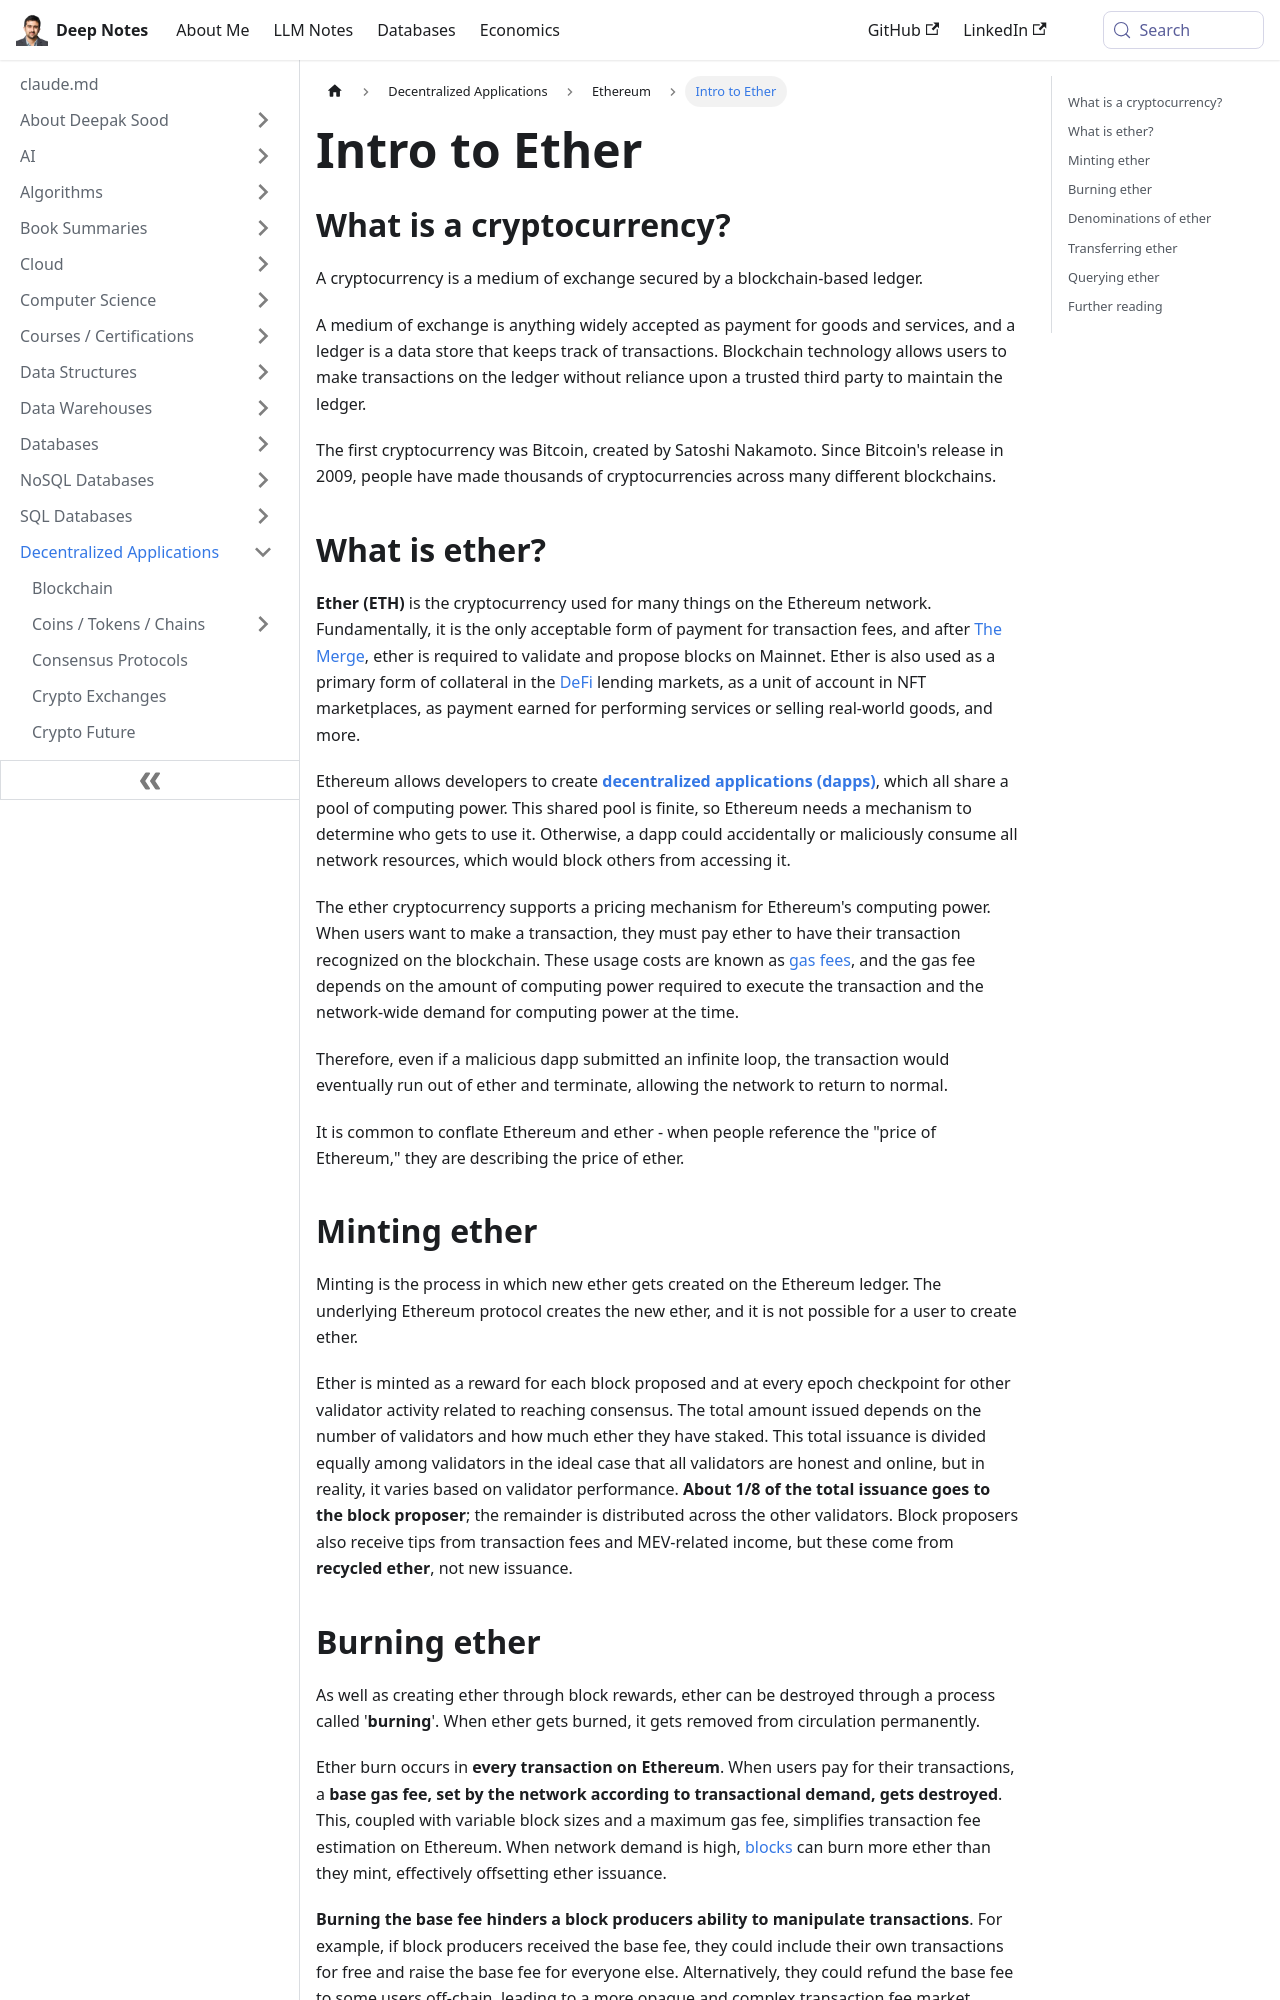

repository: deepaksood619/deepaksood619.github.io · page: decentralized-applications/ethereum/02-intro-to-ether/index.html · generator: docusaurus

---
slug: /decentralized-applications/ethereum/02-intro-to-ether
title: Intro to Ether
description: Discover the basics of Ether (ETH), the cryptocurrency powering Ethereum, and learn about its role in transaction fees on the blockchain network.
created: 2023-03-05
updated: 2024-03-18
---
## What is a cryptocurrency?

A cryptocurrency is a medium of exchange secured by a blockchain-based ledger.

A medium of exchange is anything widely accepted as payment for goods and services, and a ledger is a data store that keeps track of transactions. Blockchain technology allows users to make transactions on the ledger without reliance upon a trusted third party to maintain the ledger.

The first cryptocurrency was Bitcoin, created by Satoshi Nakamoto. Since Bitcoin's release in 2009, people have made thousands of cryptocurrencies across many different blockchains.

## What is ether?

**Ether (ETH)** is the cryptocurrency used for many things on the Ethereum network. Fundamentally, it is the only acceptable form of payment for transaction fees, and after [The Merge](https://ethereum.org/en/upgrades/merge/), ether is required to validate and propose blocks on Mainnet. Ether is also used as a primary form of collateral in the [DeFi](https://ethereum.org/en/defi/) lending markets, as a unit of account in NFT marketplaces, as payment earned for performing services or selling real-world goods, and more.

Ethereum allows developers to create [**decentralized applications (dapps)**](https://ethereum.org/en/developers/docs/dapps/), which all share a pool of computing power. This shared pool is finite, so Ethereum needs a mechanism to determine who gets to use it. Otherwise, a dapp could accidentally or maliciously consume all network resources, which would block others from accessing it.

The ether cryptocurrency supports a pricing mechanism for Ethereum's computing power. When users want to make a transaction, they must pay ether to have their transaction recognized on the blockchain. These usage costs are known as [gas fees](https://ethereum.org/en/developers/docs/gas/), and the gas fee depends on the amount of computing power required to execute the transaction and the network-wide demand for computing power at the time.

Therefore, even if a malicious dapp submitted an infinite loop, the transaction would eventually run out of ether and terminate, allowing the network to return to normal.

It is common to conflate Ethereum and ether - when people reference the "price of Ethereum," they are describing the price of ether.

## Minting ether

Minting is the process in which new ether gets created on the Ethereum ledger. The underlying Ethereum protocol creates the new ether, and it is not possible for a user to create ether.

Ether is minted as a reward for each block proposed and at every epoch checkpoint for other validator activity related to reaching consensus. The total amount issued depends on the number of validators and how much ether they have staked. This total issuance is divided equally among validators in the ideal case that all validators are honest and online, but in reality, it varies based on validator performance. **About 1/8 of the total issuance goes to the block proposer**; the remainder is distributed across the other validators. Block proposers also receive tips from transaction fees and MEV-related income, but these come from **recycled ether**, not new issuance.
